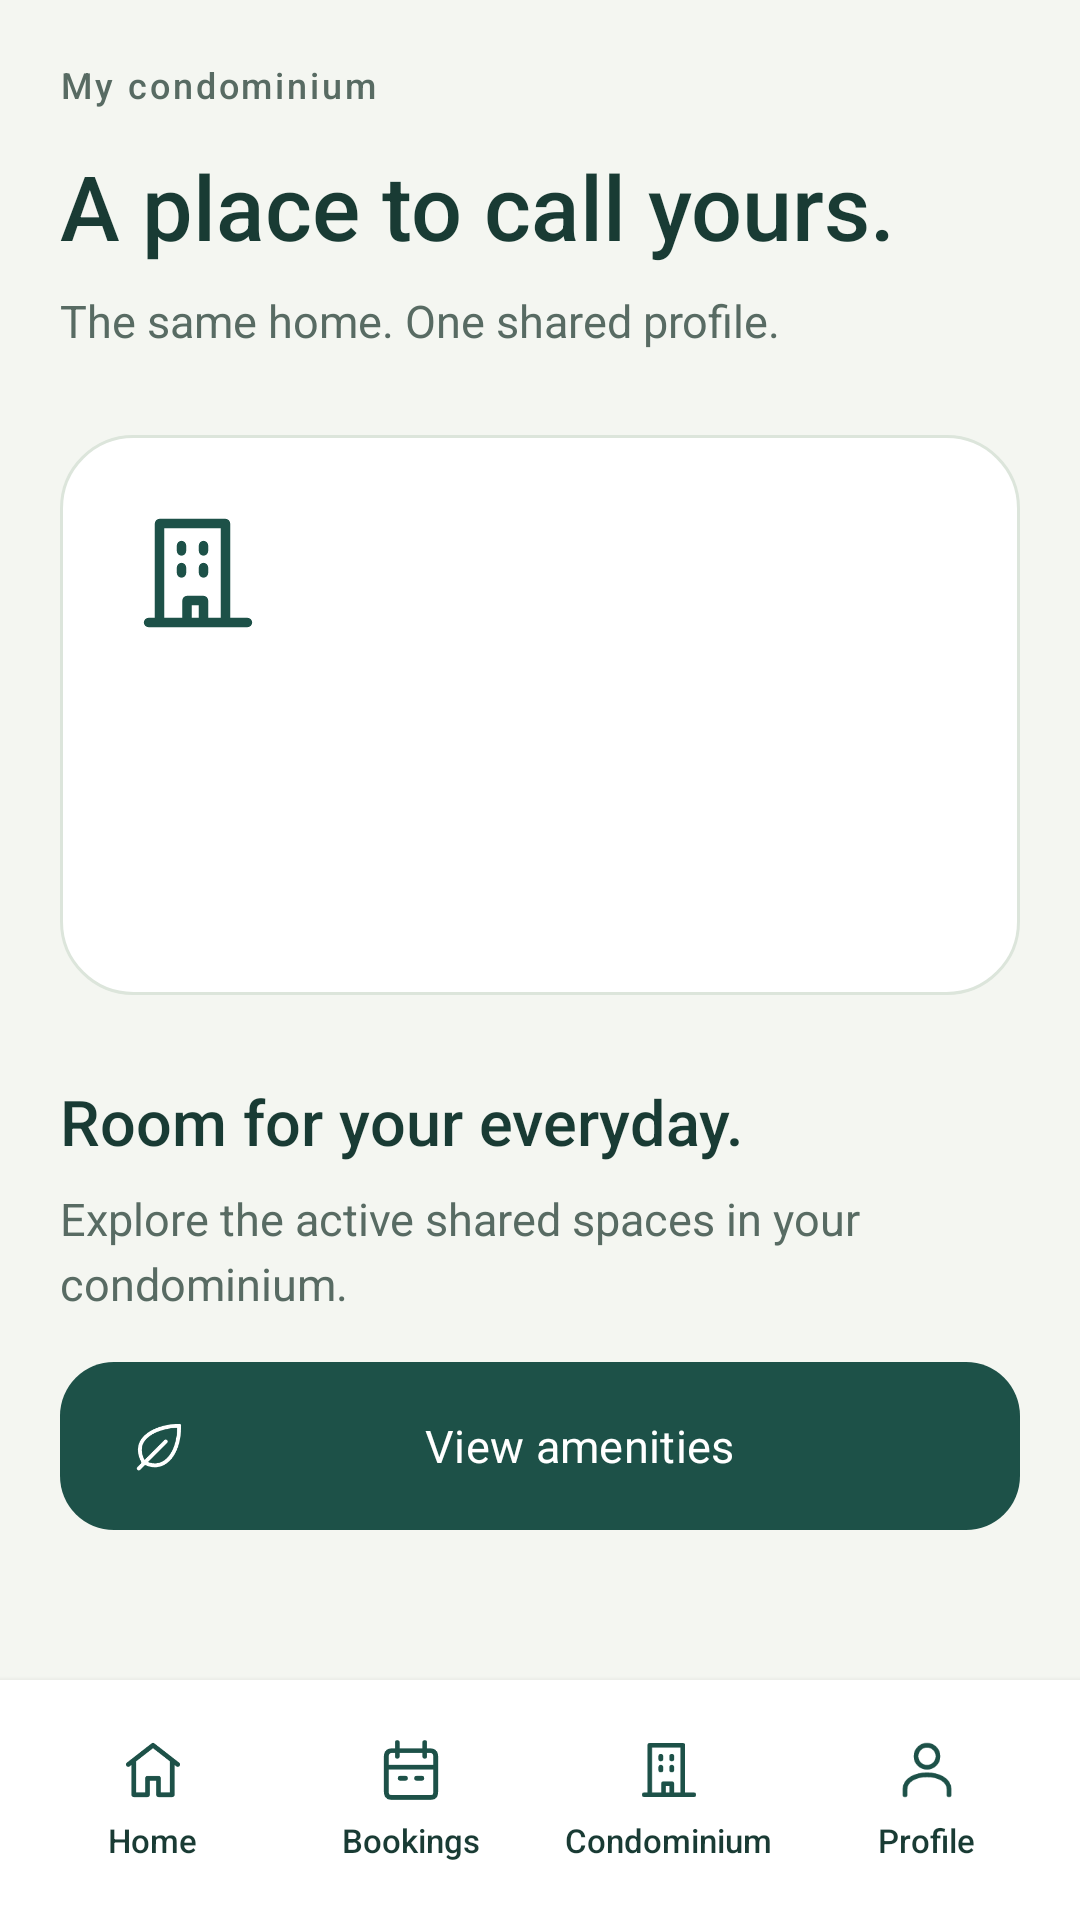

Android layout source for this screen:
<!-- AndroidManifest.xml: application theme Theme.CondoSched -->
<!-- res/layout/activity_condominium.xml -->
<?xml version="1.0" encoding="utf-8"?>
<androidx.constraintlayout.widget.ConstraintLayout xmlns:android="http://schemas.android.com/apk/res/android" xmlns:app="http://schemas.android.com/apk/res-auto"
  android:id="@+id/main"
  android:layout_width="match_parent"
  android:layout_height="match_parent">
  <ScrollView
    android:layout_width="0dp"
    android:layout_height="0dp"
    android:fillViewport="true"
    android:clipToPadding="false"
    app:layout_constraintWidth_max="@dimen/content_width"
    app:layout_constraintStart_toStartOf="parent"
    app:layout_constraintEnd_toEndOf="parent"
    app:layout_constraintTop_toTopOf="parent"
    app:layout_constraintBottom_toTopOf="@id/screenNavigation">
    <LinearLayout
      android:layout_width="match_parent"
      android:layout_height="wrap_content"
      android:orientation="vertical"
      android:padding="@dimen/page_padding">
      <TextView
        style="@style/Text.Condo.Label"
        android:layout_width="match_parent"
        android:layout_height="wrap_content"
        android:text="@string/my_condominium" />
      <TextView
        style="@style/Text.Condo.Title"
        android:layout_width="match_parent"
        android:layout_height="wrap_content"
        android:text="@string/profile_title"
        android:layout_marginTop="12dp" />
      <TextView
        style="@style/Text.Condo.Body"
        android:layout_width="match_parent"
        android:layout_height="wrap_content"
        android:text="@string/profile_body"
        android:layout_marginTop="8dp" />
      <LinearLayout
        android:layout_width="match_parent"
        android:layout_height="wrap_content"
        android:orientation="vertical"
        android:padding="24dp"
        android:background="@drawable/bg_card"
        android:layout_marginTop="28dp">
        <ImageView
          android:layout_width="44dp"
          android:layout_height="44dp"
          android:src="@drawable/ic_building"
          android:importantForAccessibility="no" />
        <TextView
          android:id="@+id/condominiumName"
          style="@style/Text.Condo.Title"
          android:layout_width="match_parent"
          android:layout_height="wrap_content"
          android:layout_marginTop="24dp" />
        <TextView
          android:id="@+id/condominiumHome"
          style="@style/Text.Condo.Body"
          android:layout_width="match_parent"
          android:layout_height="wrap_content"
          android:layout_marginTop="10dp" />
      </LinearLayout>
      <TextView
        style="@style/Text.Condo.Section"
        android:layout_width="match_parent"
        android:layout_height="wrap_content"
        android:text="@string/spaces_title"
        android:layout_marginTop="28dp" />
      <TextView
        style="@style/Text.Condo.Body"
        android:layout_width="match_parent"
        android:layout_height="wrap_content"
        android:text="@string/amenities_intro"
        android:layout_marginTop="8dp" />
      <com.google.android.material.button.MaterialButton
        android:id="@+id/viewAmenitiesButton"
        style="@style/Widget.Condo.Button"
        android:layout_width="match_parent"
        android:layout_height="wrap_content"
        android:text="@string/view_amenities"
        android:layout_marginTop="16dp"
        app:icon="@drawable/ic_leaf" />
    </LinearLayout>
  </ScrollView>
  <include
    android:id="@+id/screenNavigation"
    layout="@layout/layout_bottom_navigation"
    android:layout_width="0dp"
    android:layout_height="80dp"
    app:layout_constraintBottom_toBottomOf="parent"
    app:layout_constraintStart_toStartOf="parent"
    app:layout_constraintEnd_toEndOf="parent" />
</androidx.constraintlayout.widget.ConstraintLayout>
<!-- res/layout/layout_bottom_navigation.xml (included above) -->
<?xml version="1.0" encoding="utf-8"?>
<LinearLayout xmlns:android="http://schemas.android.com/apk/res/android"
  android:layout_width="match_parent"
  android:layout_height="80dp"
  android:orientation="horizontal"
  android:baselineAligned="false"
  android:padding="8dp"
  android:background="@color/surface"
  android:elevation="3dp">
  <LinearLayout
    android:id="@+id/navHome"
    android:layout_width="0dp"
    android:layout_weight="1"
    android:layout_height="match_parent"
    android:orientation="vertical"
    android:gravity="center"
    android:background="@drawable/bg_nav_item"
    android:layout_marginHorizontal="3dp"
    android:clickable="true"
    android:focusable="true">
    <ImageView
      android:layout_width="22dp"
      android:layout_height="22dp"
      android:src="@drawable/ic_home"
      android:importantForAccessibility="no" />
    <TextView
      android:layout_width="wrap_content"
      android:layout_height="wrap_content"
      android:layout_marginTop="5dp"
      android:text="@string/nav_home"
      android:textColor="@color/ink"
      android:textSize="11sp"
      android:fontFamily="sans-serif-medium" />
  </LinearLayout>
  <LinearLayout
    android:id="@+id/navBookings"
    android:layout_width="0dp"
    android:layout_weight="1"
    android:layout_height="match_parent"
    android:orientation="vertical"
    android:gravity="center"
    android:background="@drawable/bg_nav_item"
    android:layout_marginHorizontal="3dp"
    android:clickable="true"
    android:focusable="true">
    <ImageView
      android:layout_width="22dp"
      android:layout_height="22dp"
      android:src="@drawable/ic_calendar"
      android:importantForAccessibility="no" />
    <TextView
      android:layout_width="wrap_content"
      android:layout_height="wrap_content"
      android:layout_marginTop="5dp"
      android:text="@string/nav_bookings"
      android:textColor="@color/ink"
      android:textSize="11sp"
      android:fontFamily="sans-serif-medium" />
  </LinearLayout>
  <LinearLayout
    android:id="@+id/navCondo"
    android:layout_width="0dp"
    android:layout_weight="1"
    android:layout_height="match_parent"
    android:orientation="vertical"
    android:gravity="center"
    android:background="@drawable/bg_nav_item"
    android:layout_marginHorizontal="3dp"
    android:clickable="true"
    android:focusable="true">
    <ImageView
      android:layout_width="22dp"
      android:layout_height="22dp"
      android:src="@drawable/ic_building"
      android:importantForAccessibility="no" />
    <TextView
      android:layout_width="wrap_content"
      android:layout_height="wrap_content"
      android:layout_marginTop="5dp"
      android:text="@string/nav_condo"
      android:textColor="@color/ink"
      android:textSize="11sp"
      android:fontFamily="sans-serif-medium" />
  </LinearLayout>
  <LinearLayout
    android:id="@+id/navProfile"
    android:layout_width="0dp"
    android:layout_weight="1"
    android:layout_height="match_parent"
    android:orientation="vertical"
    android:gravity="center"
    android:background="@drawable/bg_nav_item"
    android:layout_marginHorizontal="3dp"
    android:clickable="true"
    android:focusable="true">
    <ImageView
      android:layout_width="22dp"
      android:layout_height="22dp"
      android:src="@drawable/ic_person"
      android:importantForAccessibility="no" />
    <TextView
      android:layout_width="wrap_content"
      android:layout_height="wrap_content"
      android:layout_marginTop="5dp"
      android:text="@string/nav_profile"
      android:textColor="@color/ink"
      android:textSize="11sp"
      android:fontFamily="sans-serif-medium" />
  </LinearLayout>
</LinearLayout>
<!-- resources referenced by this layout -->
<resources>
  <color name="ink">#193B34</color>
  <color name="surface">#FFFFFF</color>
  <dimen name="content_width">720dp</dimen>
  <dimen name="page_padding">20dp</dimen>
  <!-- drawable bg_card (drawable) -->
  <?xml version="1.0" encoding="utf-8"?>
  <shape xmlns:android="http://schemas.android.com/apk/res/android"
    android:shape="rectangle">
    <solid
      android:color="@color/surface" />
    <stroke
      android:width="1dp"
      android:color="@color/border" />
    <corners
      android:radius="24dp" />
  </shape>
  <!-- drawable bg_nav_item (drawable) -->
  <?xml version="1.0" encoding="utf-8"?>
  <selector xmlns:android="http://schemas.android.com/apk/res/android">
    <item
      android:state_selected="true">
      <shape>
        <solid
          android:color="@color/soft" />
        <corners
          android:radius="18dp" />
      </shape>
    </item>
    <item>
      <shape>
        <solid
          android:color="@android:color/transparent" />
        <corners
          android:radius="18dp" />
      </shape>
    </item>
  </selector>
  <!-- drawable ic_leaf (drawable) -->
  <?xml version="1.0" encoding="utf-8"?>
  <vector xmlns:android="http://schemas.android.com/apk/res/android"
    android:width="24dp"
    android:height="24dp"
    android:viewportWidth="24"
    android:viewportHeight="24">
    <path
      android:fillColor="@android:color/transparent"
      android:strokeColor="@color/primary"
      android:strokeWidth="1.7"
      android:strokeLineCap="round"
      android:strokeLineJoin="round"
      android:pathData="M5,19 C-1,8 12,3 21,3 C21,17 13,24 5,19 M3,22 L15,10" />
  </vector>
  <string name="amenities_intro">Explore the active shared spaces in your condominium.</string>
  <string name="my_condominium">My condominium</string>
  <string name="nav_bookings">Bookings</string>
  <string name="nav_condo">Condominium</string>
  <string name="nav_home">Home</string>
  <string name="nav_profile">Profile</string>
  <string name="profile_body">The same home. One shared profile.</string>
  <string name="profile_title">A place to call yours.</string>
  <string name="spaces_title">Room for your everyday.</string>
  <string name="view_amenities">View amenities</string>
  <style name="Text.Condo.Body" parent="android:Widget.TextView">
      <item name="android:textSize">15sp</item>
      <item name="android:textColor">@color/muted</item>
      <item name="android:lineSpacingExtra">4dp</item>
    </style>
  <style name="Text.Condo.Label" parent="Text.Condo.Body">
      <item name="android:textSize">12sp</item>
      <item name="android:fontFamily">sans-serif-medium</item>
      <item name="android:letterSpacing">0.08</item>
    </style>
  <style name="Text.Condo.Section" parent="Text.Condo.Title">
      <item name="android:textSize">21sp</item>
    </style>
  <style name="Text.Condo.Title" parent="android:Widget.TextView">
      <item name="android:textSize">30sp</item>
      <item name="android:textColor">@color/ink</item>
      <item name="android:fontFamily">sans-serif-medium</item>
      <item name="android:lineSpacingExtra">3dp</item>
    </style>
  <style name="Widget.Condo.Button" parent="Widget.Material3.Button">
      <item name="cornerRadius">18dp</item>
      <item name="android:minHeight">56dp</item>
      <item name="android:insetTop">0dp</item>
      <item name="android:insetBottom">0dp</item>
      <item name="android:textSize">15sp</item>
      <item name="android:textAllCaps">false</item>
    </style>
  <style name="Theme.CondoSched" parent="Base.Theme.CondoSched" />
  <color name="border">#DCE5DB</color>
  <color name="soft">#E8EFE5</color>
  <color name="primary">#1D5148</color>
  <color name="muted">#586B63</color>
  <color name="on_primary">#FFFFFF</color>
  <color name="page">#F4F6F1</color>
  <color name="hero">#173E35</color>
</resources>
